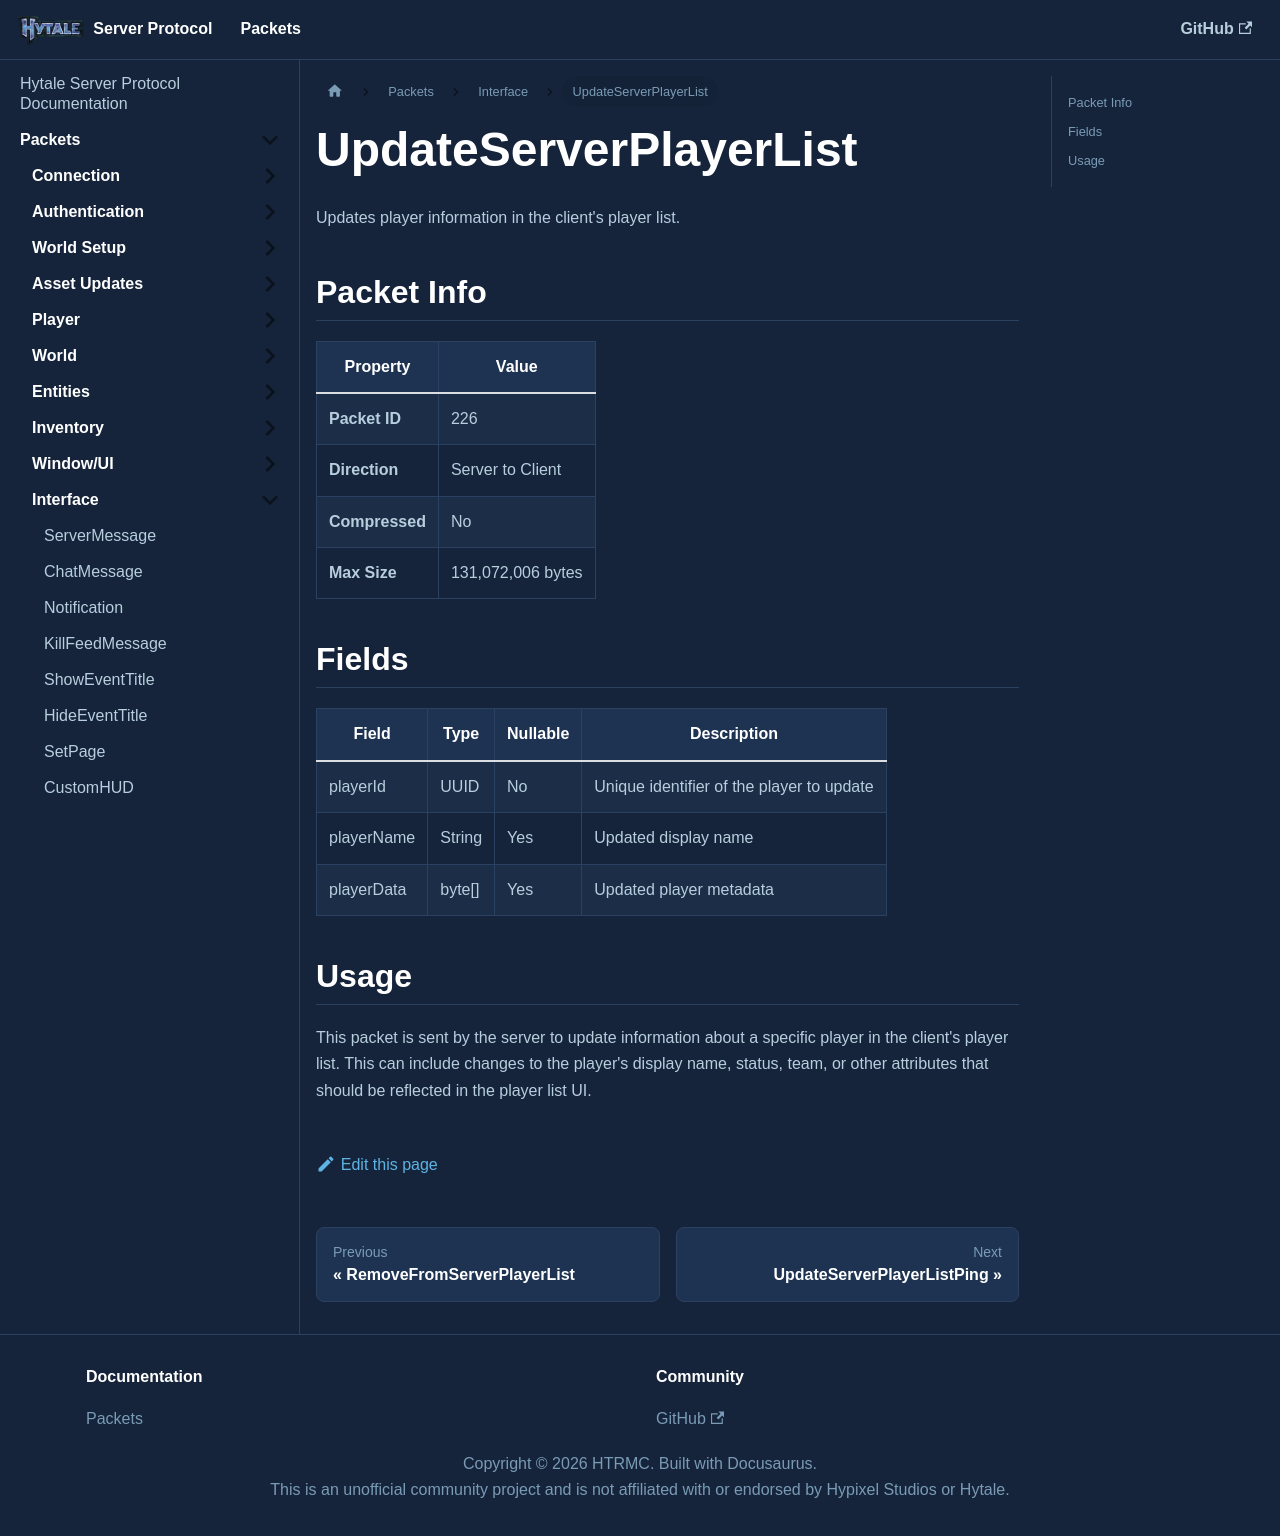

repository: HTRMC/HytaleServerDocs · page: docs/packets/interface/updateserverplayerlist/index.html · generator: docusaurus

---
sidebar_position: 15
---

# UpdateServerPlayerList

Updates player information in the client's player list.

## Packet Info

| Property | Value |
|----------|-------|
| **Packet ID** | 226 |
| **Direction** | Server to Client |
| **Compressed** | No |
| **Max Size** | 131,072,006 bytes |

## Fields

| Field | Type | Nullable | Description |
|-------|------|----------|-------------|
| playerId | UUID | No | Unique identifier of the player to update |
| playerName | String | Yes | Updated display name |
| playerData | byte[] | Yes | Updated player metadata |

## Usage

This packet is sent by the server to update information about a specific player in the client's player list. This can include changes to the player's display name, status, team, or other attributes that should be reflected in the player list UI.
